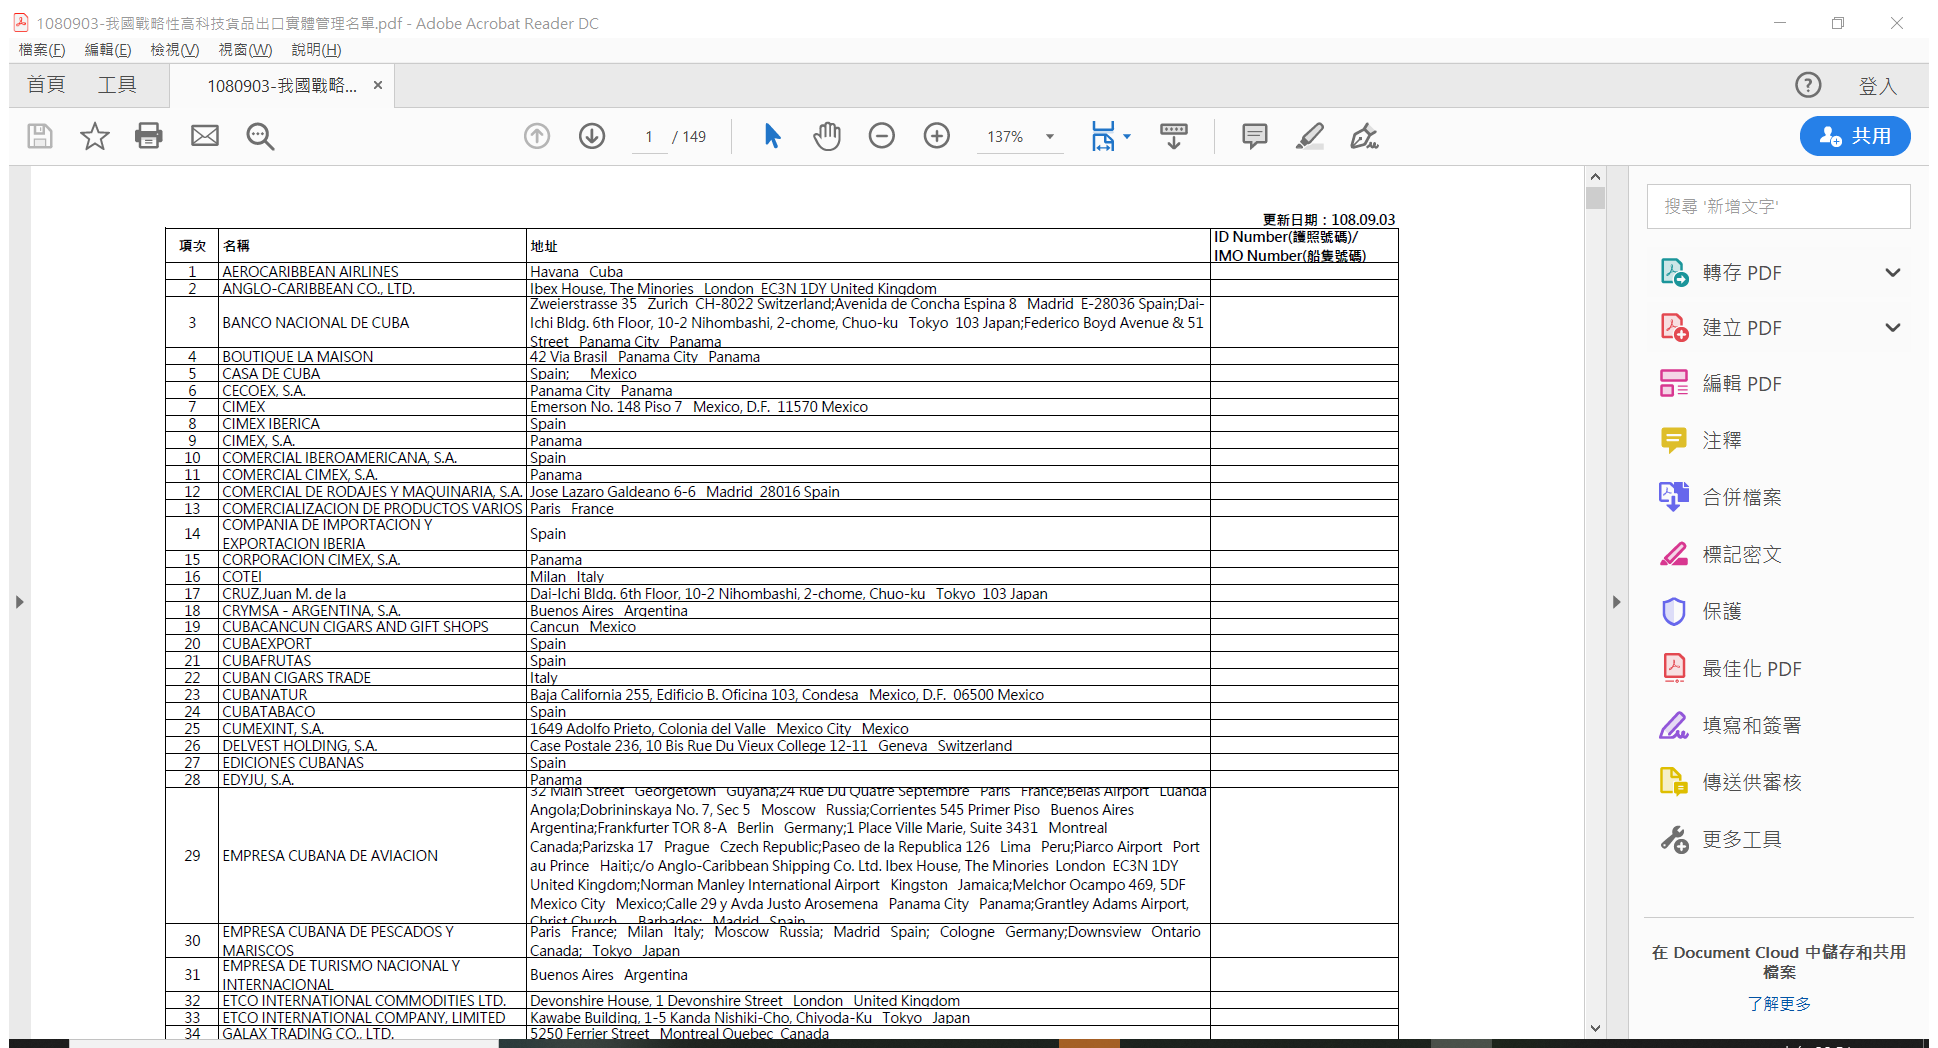
Workflow: Sequence

Step 1: Attach Window '[number redacted]   Acrobatsd' on the element in window '[number redacted]-我國戰略性高科技貨品出口實體管理名單.pdf - Adobe Acrobat Reader DC' (acrord32.exe)

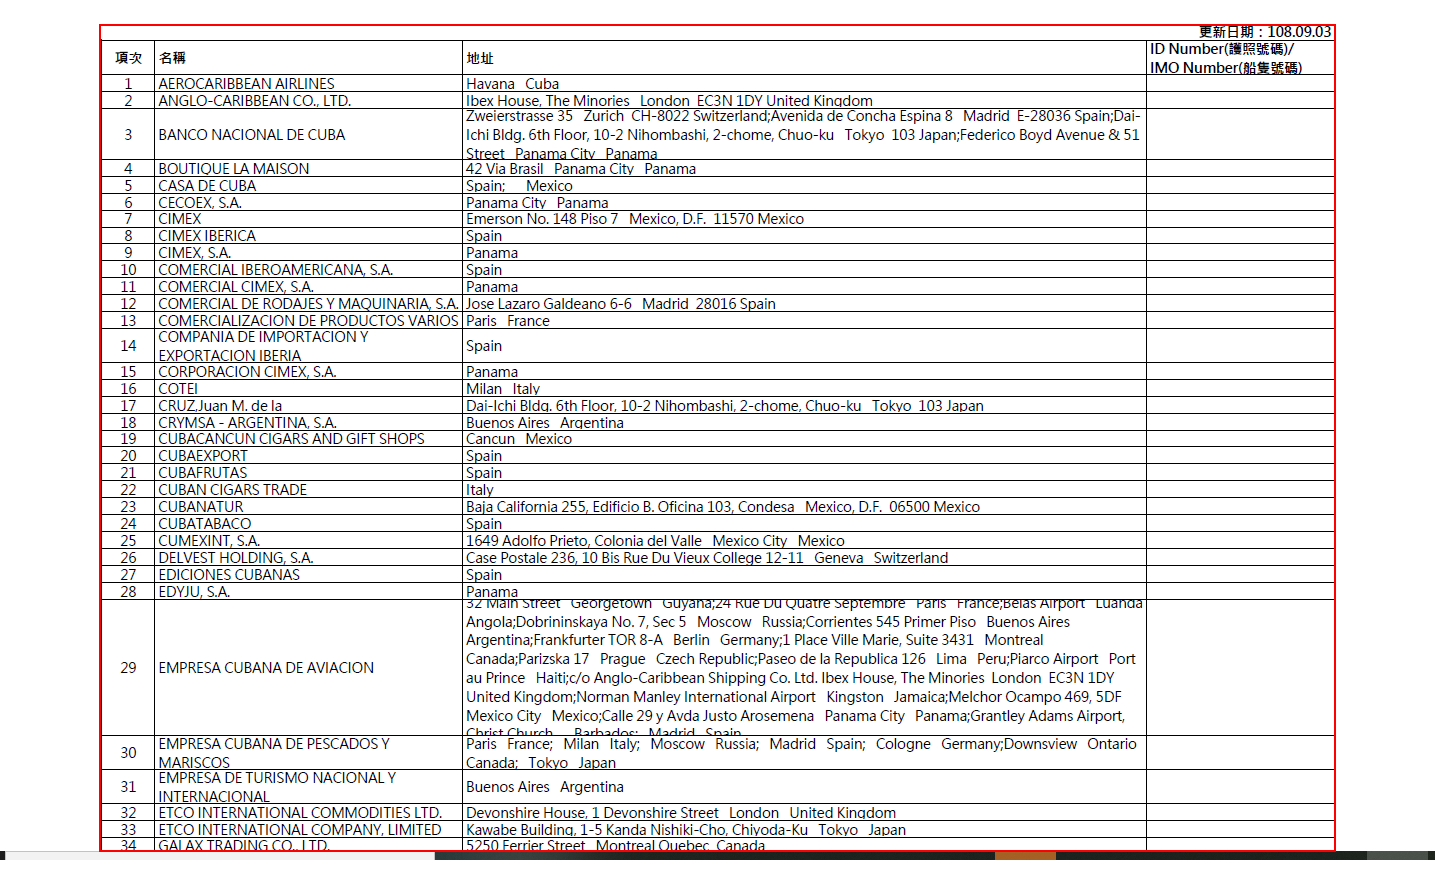
Step 2: get-text from the table in window 'AVScrolledPageView'